Run: headless pygame with SDL's dummy video driver; simulated clock (each Clock.tick advances the game by its frame time, no real sleeping); random seed 0; keys injected as events and as key.get_pressed() state; mouse plan: one left click at the window centre at the start of phase 2, then a move to the lower-right quarter at the start of phase 3; restart key R tapped at the start of phases 3 and 4.
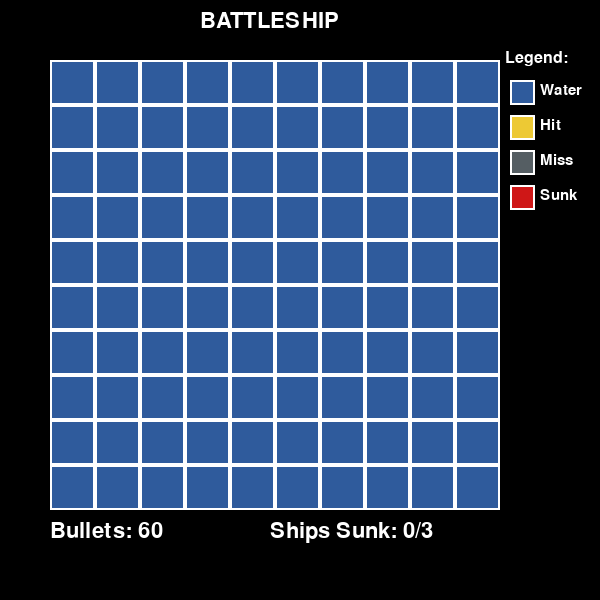
Frame 1 of 4 · flips 1–60 · no input
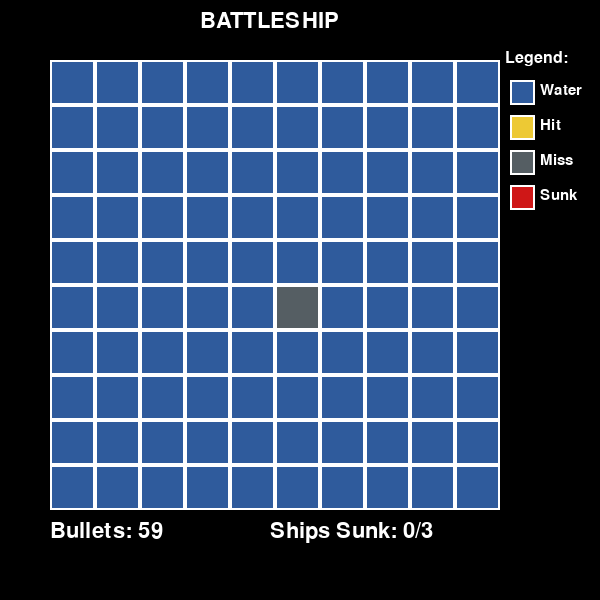
Frame 2 of 4 · flips 61–180 · clicked the window centre · tapped SPACE, RETURN · held RIGHT (→), D
Frame 3 of 4 · flips 181–300 · moved the mouse to the lower-right quarter · tapped R · held DOWN (↓), S · screen same as frame 1, image omitted
Frame 4 of 4 · flips 301–420 · tapped R · held LEFT (←), A, UP (↑), W · screen unchanged from frame 3, image omitted

The pygame program that drew these frames:

# Battleship 
# - coding function to spawn ships anywhere but no overlappping ships
# - button to shoot projectile to a spot
# - shoot porjectile to X coordinate, Y coordinate. EX.  (5,8)
# - if projectile hit enemy ship square turn yellow
# - if not say then square turn gray
# - if sunk all enemy ships say "WIN"
# - if you use up all your bullets say "LOSE"
# - function to make grid to put ships open
# - button for each square

# Background: All blue        47, 91, 156
# When hit ship: yellow       237, 201, 52  
# When not hit ship: turn gray    93, 101, 105
# ships sunk: red         207, 23, 23  

# LEVEL IDEAS
# - less bullets 
#    - Round 1: 75 bullets
#    - Round 2: 50 bullets
#    - Round 3: 35 bullets
# - less/no hints
#    - Round 1: 2 hints
#    - Round 2: 1 hint
#    - Round 3: no hints
# - bigger grid/ocean
#    - Round 1: 5x5
#    - Round 2: 7x7
#    _ Round 3: 10x10

# We need to also show where the not found ships were with a different color

# A1, b5, h8, coordiates grid

BLUE  = (47, 91, 156) # background
GRAY  = (85, 94, 99) # When hit water
RED   = (207, 23, 23) # ships sunk
YELLOW = (237, 201, 52) # hit ship
BLACK = (0,0,0) # text color "LOSE" 
WHITE = (255,255,255) # other text color 
GREEN = (47, 158, 90) # "WIN"
LIGHT_GRAY = (112, 134, 148) # unsunken ships reveal



import pygame
import random

class Button(pygame.sprite.Sprite):
  def __init__(self, color, x, y, width=40, height=40):
    pygame.sprite.Sprite.__init__(self)
    
    # Create colored rectangle for the button
    self.image = pygame.Surface((width, height))
    self.image.fill(color)
    self.color = color
    self.original_color = color
    
    self.rect = self.image.get_rect()
    self.rect.x = x
    self.rect.y = y
    self.clicked = False
    
    # Game state for this cell
    self.state = "empty"  # "empty", "ship", "hit", "miss", "sunk"
    self.width = width
    self.height = height
    self.ship_id = None  # Track which ship this cell belongs to

  def draw(self, screen):
    screen.blit(self.image, (self.rect.x, self.rect.y))
    # Draw white border around each cell
    pygame.draw.rect(screen, WHITE, self.rect, 2)
    
    pressed = False
    pos = pygame.mouse.get_pos()
    
    if self.rect.collidepoint(pos):
      if pygame.mouse.get_pressed()[0] == 1 and self.clicked == False:
        self.clicked = True
        pressed = True
    if pygame.mouse.get_pressed()[0] == 0:
      self.clicked = False
    return pressed
  
  def set_visual_color(self, color):
    """Change the visual color of the cell"""
    self.image = pygame.Surface((self.width, self.height))
    self.image.fill(color)
    self.color = color


def can_place_ship(grid, row, col, direction, length):
  """Check if ship can be placed without overlapping"""
  # Check bounds
  if direction == "horizontal":
    if col + length > len(grid[0]):
      return False
    # Check for overlap
    for c in range(col, col + length):
      if grid[row][c].state == "ship":
        return False
  else:  # vertical
    if row + length > len(grid):
      return False
    # Check for overlap
    for r in range(row, row + length):
      if grid[r][col].state == "ship":
        return False
  
  return True


def place_ship(grid, row, col, direction, length, ship_id, hide_ships=True):
  """Place a ship on the grid"""
  coords = []
  
  if direction == "horizontal":
    for c in range(col, col + length):
      grid[row][c].state = "ship"  # Store that there's a ship here
      grid[row][c].ship_id = ship_id  # Track which ship this belongs to
      if not hide_ships:
        # Show ships during setup/debug (optional)
        grid[row][c].set_visual_color(YELLOW)
      coords.append((row, c))
  else:  # vertical
    for r in range(row, row + length):
      grid[r][col].state = "ship"
      grid[r][col].ship_id = ship_id
      if not hide_ships:
        # Show ships during setup/debug (optional)
        grid[r][col].set_visual_color(YELLOW)
      coords.append((r, col))
  
  return coords


def place_ships_randomly(grid, num_ships=3, hide_ships=True):
  """Place ships randomly on the grid"""
  ships_placed = 0
  ship_positions = []
  length_ships = [2, 3, 4]


  for ship_length in length_ships:
    # Random starting position
    row = random.randint(0, len(grid) - 1)
    col = random.randint(0, len(grid[0]) - 1)
    
    # Random direction and length
    direction = random.choice(["horizontal", "vertical"])
    
    
    # Try to place ship
    if can_place_ship(grid, row, col, direction, ship_length):
      ship_coords = place_ship(grid, row, col, direction, ship_length, ships_placed, hide_ships)
      ship_positions.append({
        'id': ships_placed,
        'coords': ship_coords,
        'sunk': False
      })
      ships_placed += 1
  
  return ship_positions


def check_ship_sunk(grid, ship_positions, row, col):
  """Check if the entire ship at this position is sunk"""
  # Find which ship was hit
  for ship in ship_positions:
    if (row, col) in ship['coords']:
      # Check if all parts of this ship are hit
      all_hit = True
      for r, c in ship['coords']:
        if grid[r][c].state != "hit":
          all_hit = False
          break
      
      if all_hit and not ship['sunk']:
        # Mark ship as sunk
        ship['sunk'] = True
        # Turn all parts RED
        for r, c in ship['coords']:
          grid[r][c].state = "sunk"
          grid[r][c].set_visual_color(RED)
        return True
  
  return False


def check_game_over(ships_sunk, total_ships, bullets_left):
  """Check if game is won or lost"""
  if ships_sunk == total_ships:
    return "WIN"
  elif bullets_left <= 0:
    return "LOSE"
  return "PLAYING"


def draw_ui(screen, bullets_left, ships_sunk, total_ships, game_status):
  """Draw game information"""
  font = pygame.font.Font(None, 32)
  
  # Title
  title = font.render("BATTLESHIP", True, WHITE)
  screen.blit(title, (200, 10))
  
  # Bullets
  bullets_text = font.render(f"Bullets: {bullets_left}", True, WHITE)
  screen.blit(bullets_text, (50, 520))
  
  # Ships
  ships_text = font.render(f"Ships Sunk: {ships_sunk}/{total_ships}", True, WHITE)
  screen.blit(ships_text, (270, 520))
  
  # Game Over Messages
  if game_status == "WIN":
    big_font = pygame.font.Font(None, 64)
    win_text = big_font.render("YOU WIN!", True, GREEN)
    screen.blit(win_text, (150, 250))
    
    small_font = pygame.font.Font(None, 28)
    restart_text = small_font.render("Press R to Restart", True, BLACK)
    screen.blit(restart_text, (165, 320))
    
  elif game_status == "LOSE":
    big_font = pygame.font.Font(None, 64)
    lose_text = big_font.render("YOU LOSE!", True, BLACK)
    screen.blit(lose_text, (140, 250))
    
    small_font = pygame.font.Font(None, 28)
    restart_text = small_font.render("Press R to Restart", True, BLACK)
    screen.blit(restart_text, (165, 320))


def draw_legend(screen):
  """Draw legend showing what colors mean"""
  font = pygame.font.Font(None, 22)
  x, y = 510, 80
  
  title_font = pygame.font.Font(None, 24)
  title = title_font.render("Legend:", True, WHITE)
  screen.blit(title, (x - 5, y - 30))
  
# BLUE  = (47, 91, 156) # background water
# GRAY  = (93, 101, 105) # When hit water
# RED   = (207, 23, 23) # ships sunk
# YELLOW = (237, 201, 52) # hit ship
# BLACK = (0,0,0) # text color "LOSE" 
# WHITE = (255,255,255) # other text color 
# GREEN = (47, 158, 90) # "WIN"
# LIGHT_GRAY = (145, 145, 142) # unsunken ships reveal

  # Water
  pygame.draw.rect(screen, BLUE, (x, y, 25, 25))
  pygame.draw.rect(screen, WHITE, (x, y, 25, 25), 2)
  text = font.render("Water", True, WHITE)
  screen.blit(text, (x + 30, y + 3))
  
  # Hit
  pygame.draw.rect(screen, YELLOW, (x, y + 35, 25, 25))
  pygame.draw.rect(screen, WHITE, (x, y + 35, 25, 25), 2)
  text = font.render("Hit", True, WHITE)
  screen.blit(text, (x + 30, y + 38))
  
  # Miss
  pygame.draw.rect(screen, GRAY, (x, y + 70, 25, 25))
  pygame.draw.rect(screen, WHITE, (x, y + 70, 25, 25), 2)
  text = font.render("Miss", True, WHITE)
  screen.blit(text, (x + 30, y + 73))
  
  # Sunk
  pygame.draw.rect(screen, RED, (x, y + 105, 25, 25))
  pygame.draw.rect(screen, WHITE, (x, y + 105, 25, 25), 2)
  text = font.render("Sunk", True, WHITE)
  screen.blit(text, (x + 30, y + 108))


def init_game():
  """Initialize/Reset the game"""
  # Create 10x10 grid
  GRID_SIZE = 10
  CELL_SIZE = 45
  GRID_OFFSET_X = 50
  GRID_OFFSET_Y = 60
  
  grid = []
  for row in range(GRID_SIZE):
    grid.append([])
    for col in range(GRID_SIZE):
      x = GRID_OFFSET_X + col * CELL_SIZE
      y = GRID_OFFSET_Y + row * CELL_SIZE
      button = Button(BLUE, x, y, CELL_SIZE, CELL_SIZE)
      button.state = "empty"
      grid[row].append(button)
  
  # Place ships (hide_ships=True means they stay blue, =False shows them)
  ship_positions = place_ships_randomly(grid, num_ships=3, hide_ships=True)
  
  # Game variables
  bullets_left = 60
  ships_sunk = 0
  total_ships = 3
  
  return grid, ship_positions, bullets_left, ships_sunk, total_ships


# Initialize Pygame
pygame.init()
clock = pygame.time.Clock()
screen_width, screen_height = 600, 600
screen = pygame.display.set_mode((screen_width, screen_height))
pygame.display.set_caption("Battleship")

# Initialize game
grid, ship_positions, bullets_left, ships_sunk, total_ships = init_game()

# Game loop
running = True
game_status = "PLAYING"

while running:
  for event in pygame.event.get():
    if event.type == pygame.QUIT:
      running = False
    
    # Restart game with R key
    if event.type == pygame.KEYDOWN:
      if event.key == pygame.K_r:
        grid, ship_positions, bullets_left, ships_sunk, total_ships = init_game()
        game_status = "PLAYING"
        print("Game restarted!")
      
  screen.fill(BLACK)

  # Draw grid and handle clicks
  for row in range(len(grid)):
    for col in range(len(grid[0])):
      cell = grid[row][col]
      
      # Only allow shooting if game is still playing
      if cell.draw(screen) and game_status == "PLAYING":
        
        if cell.state == "empty":
          # MISS - hit water, turn GRAY
          cell.state = "miss"
          cell.set_visual_color(GRAY)
          print(f"MISS at ({row}, {col})")
          bullets_left -= 1
          
        elif cell.state == "ship":
          # HIT - hit a ship, turn YELLOW
          cell.state = "hit"
          cell.set_visual_color(YELLOW)
          print(f"HIT at ({row}, {col})!")
          bullets_left -= 1
          
          # Check if ship is completely sunk
          if check_ship_sunk(grid, ship_positions, row, col):
            print("SHIP COMPLETELY SUNK! (Turned RED)")
            ships_sunk += 1
            
        elif cell.state == "hit" or cell.state == "miss" or cell.state == "sunk":
          # Already shot here
          print("Already shot here!")
      
      # If not playing, still draw but don't allow clicks
      elif game_status != "PLAYING":
        screen.blit(cell.image, (cell.rect.x, cell.rect.y))
        pygame.draw.rect(screen, WHITE, cell.rect, 2)
  
  # Check game over
  game_status = check_game_over(ships_sunk, total_ships, bullets_left)
  # show them the ships that were not found
  if game_status != "PLAYING":
    for row in range(len(grid)):
      for col in range(len(grid[0])):
        cell = grid[row][col]
        if cell.state == "ship":
          cell.set_visual_color(LIGHT_GRAY)
  
  # Draw UI
  draw_ui(screen, bullets_left, ships_sunk, total_ships, game_status)
  draw_legend(screen)
  
  pygame.display.update() 
  clock.tick(60)

pygame.quit()
